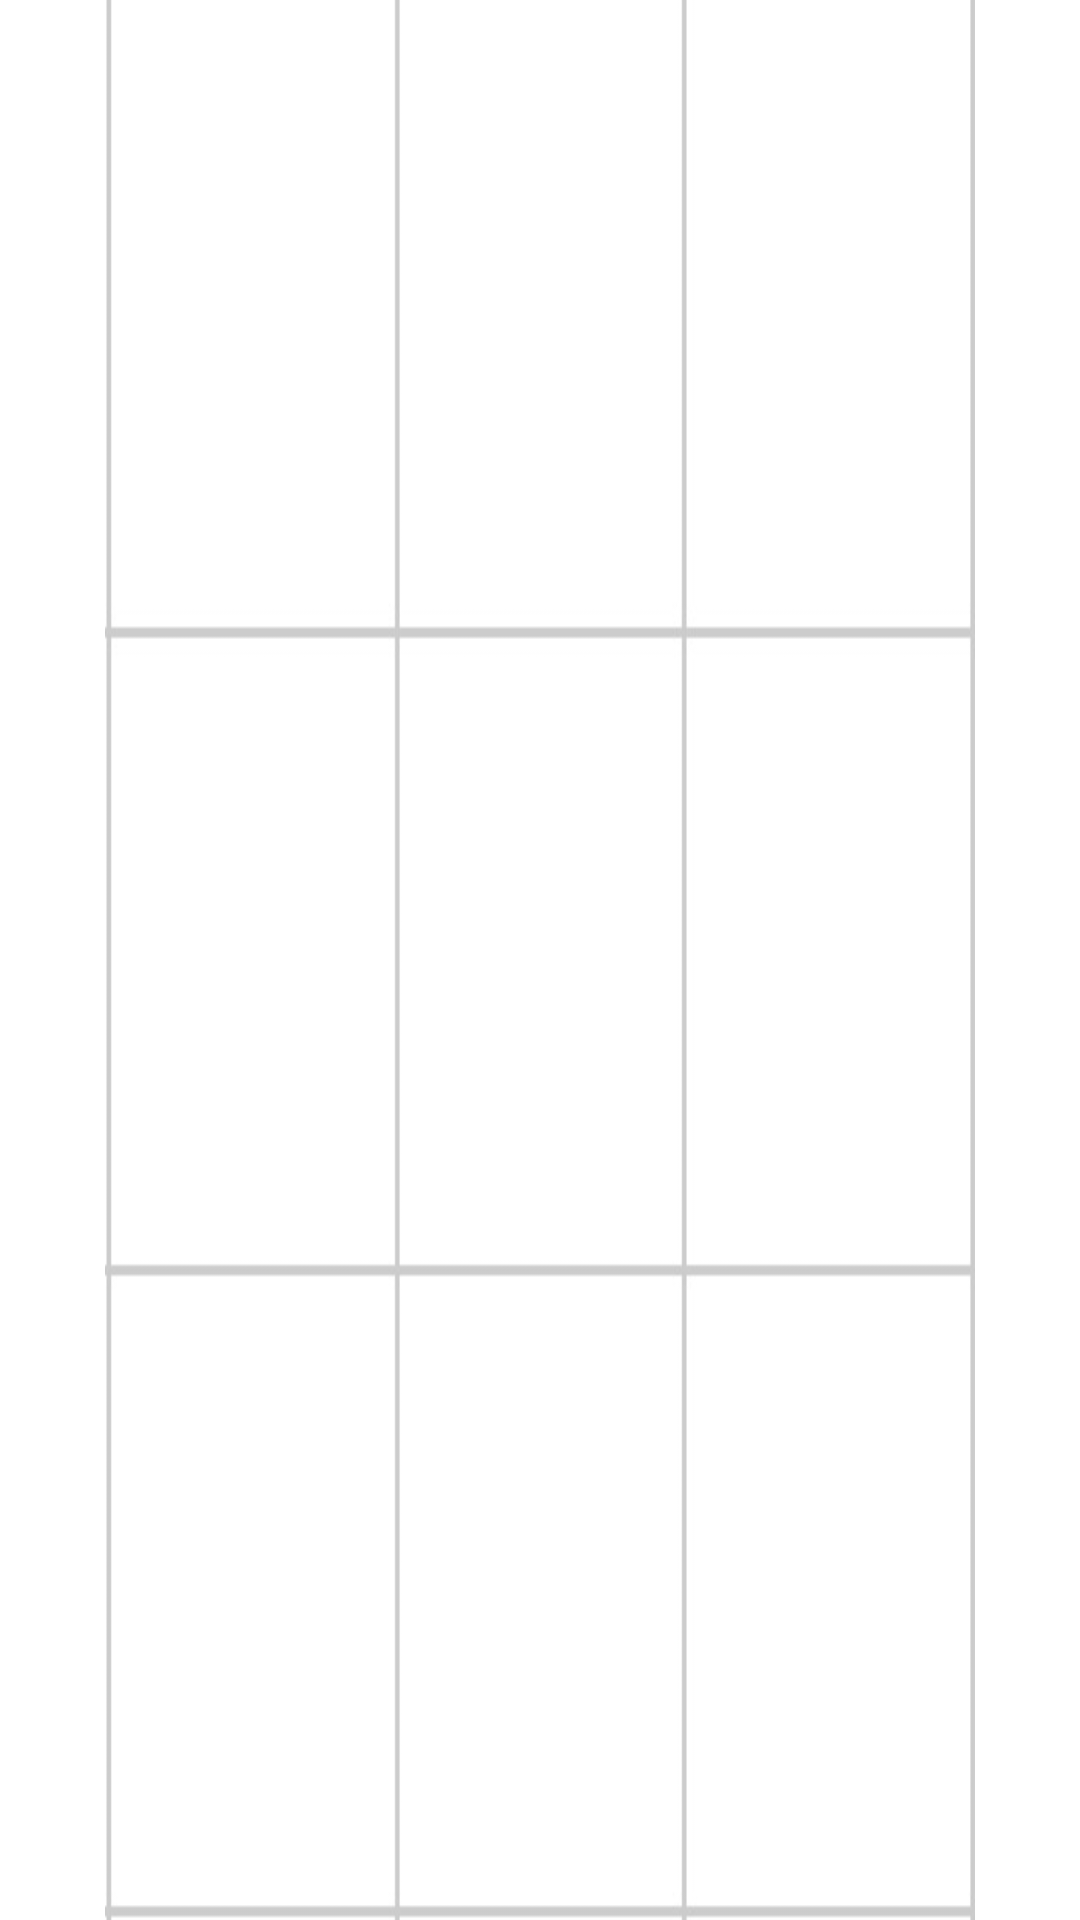

This screen was rendered from an Android layout file. Write that file and the resources it references.
<!-- AndroidManifest.xml: application theme Theme.TicTacToe -->
<!-- res/layout/fragment_board_game3x3.xml -->
<?xml version="1.0" encoding="utf-8"?>
<androidx.constraintlayout.widget.ConstraintLayout xmlns:android="http://schemas.android.com/apk/res/android"
    xmlns:app="http://schemas.android.com/apk/res-auto"
    xmlns:tools="http://schemas.android.com/tools"
    android:id="@+id/frameLayout"
    android:layout_width="match_parent"
    android:layout_height="match_parent"
    tools:context=".gameplay.BoardGameFragment">
    <LinearLayout
        android:layout_width="match_parent"
        android:layout_height="0dp"
        android:layout_marginRight="35dp"
        android:layout_marginLeft="35dp"
        android:layout_weight="4"
        android:orientation="vertical"
        android:background="@drawable/grid33"
        app:layout_constraintTop_toTopOf="parent"
        app:layout_constraintBottom_toBottomOf="parent"
        app:layout_constraintStart_toStartOf="parent"
        app:layout_constraintEnd_toEndOf="parent"
        >

        <View
            android:layout_width="match_parent"
            android:layout_height="0dp"
            android:layout_weight="0.5"></View>

        <LinearLayout
            android:layout_width="match_parent"
            android:layout_height="0dp"
            android:layout_weight="2.85"
            android:orientation="horizontal"
            android:weightSum="10">


            <View
                android:layout_width="0dp"
                android:layout_height="match_parent"
                android:layout_weight="0.15"></View>
            <ImageView
                android:tag="1"
                android:id="@+id/img_1"
                android:layout_width="0dp"
                android:layout_weight="3.1"
                android:padding="15dp"
                android:layout_height="match_parent"
                ></ImageView>

            <View
                android:layout_width="0dp"
                android:layout_height="match_parent"
                android:layout_weight="0.15"></View>

            <ImageView
                android:tag="2"
                android:id="@+id/img_2"
                android:layout_width="0dp"
                android:layout_weight="3.1"
                android:padding="15dp"
                android:layout_height="match_parent"
                ></ImageView>


            <View
                android:layout_width="0dp"
                android:layout_height="match_parent"
                android:layout_weight="0.15"></View>

            <ImageView
                android:tag="3"
                android:id="@+id/img_3"
                android:layout_width="0dp"
                android:layout_weight="3.1"
                android:padding="15dp"
                android:layout_height="match_parent"
                ></ImageView>

            <View
                android:layout_width="0dp"
                android:layout_height="match_parent"
                android:layout_weight="0.25"></View>
        </LinearLayout>

        <View
            android:layout_width="match_parent"
            android:layout_height="0dp"
            android:layout_weight="0.15"></View>

        <LinearLayout
            android:layout_width="match_parent"
            android:layout_height="0dp"
            android:layout_weight="2.85"
            android:orientation="horizontal"
            android:weightSum="10">


            <View
                android:layout_width="0dp"
                android:layout_height="match_parent"
                android:layout_weight="0.15"></View>
            <ImageView
                android:tag="4"
                android:id="@+id/img_4"
                android:layout_width="0dp"
                android:layout_weight="3.1"
                android:padding="15dp"
                android:layout_height="match_parent"
                ></ImageView>

            <View
                android:layout_width="0dp"
                android:layout_height="match_parent"
                android:layout_weight="0.15"></View>

            <ImageView
                android:tag="5"
                android:id="@+id/img_5"
                android:layout_width="0dp"
                android:layout_weight="3.1"
                android:padding="15dp"
                android:layout_height="match_parent"
                ></ImageView>


            <View
                android:layout_width="0dp"
                android:layout_height="match_parent"
                android:layout_weight="0.15"></View>

            <ImageView
                android:tag="6"
                android:id="@+id/img_6"
                android:layout_width="0dp"
                android:layout_weight="3.1"
                android:padding="15dp"
                android:layout_height="match_parent"
                ></ImageView>

            <View
                android:layout_width="0dp"
                android:layout_height="match_parent"
                android:layout_weight="0.15"></View>
        </LinearLayout>
        <View
            android:layout_width="match_parent"
            android:layout_height="0dp"
            android:layout_weight="0.15"></View>
        <LinearLayout
            android:layout_width="match_parent"
            android:layout_height="0dp"
            android:layout_weight="3"
            android:orientation="horizontal"
            android:weightSum="10">



            <View
                android:layout_width="0dp"
                android:layout_height="match_parent"
                android:layout_weight="0.15"></View>
            <ImageView
                android:tag="7"
                android:id="@+id/img_7"
                android:layout_width="0dp"
                android:layout_weight="3.1"
                android:padding="15dp"
                android:layout_height="match_parent"
                ></ImageView>

            <View
                android:layout_width="0dp"
                android:layout_height="match_parent"
                android:layout_weight="0.15"></View>

            <ImageView
                android:tag="8"
                android:id="@+id/img_8"
                android:layout_width="0dp"
                android:layout_weight="3.1"
                android:padding="15dp"
                android:layout_height="match_parent"
                ></ImageView>


            <View
                android:layout_width="0dp"
                android:layout_height="match_parent"
                android:layout_weight="0.15"></View>

            <ImageView
                android:tag="9"
                android:id="@+id/img_9"
                android:layout_width="0dp"
                android:layout_weight="3.1"
                android:padding="15dp"
                android:layout_height="match_parent"
                ></ImageView>

            <View
                android:layout_width="0dp"
                android:layout_height="match_parent"
                android:layout_weight="0.15"></View>
        </LinearLayout>


        <View
            android:layout_width="match_parent"
            android:layout_height="0dp"
            android:layout_weight="0.5"></View>

    </LinearLayout>

</androidx.constraintlayout.widget.ConstraintLayout>
<!-- resources referenced by this layout -->
<resources>
  <!-- drawable grid33: png bitmap (drawable, 16944 bytes) -->
</resources>
